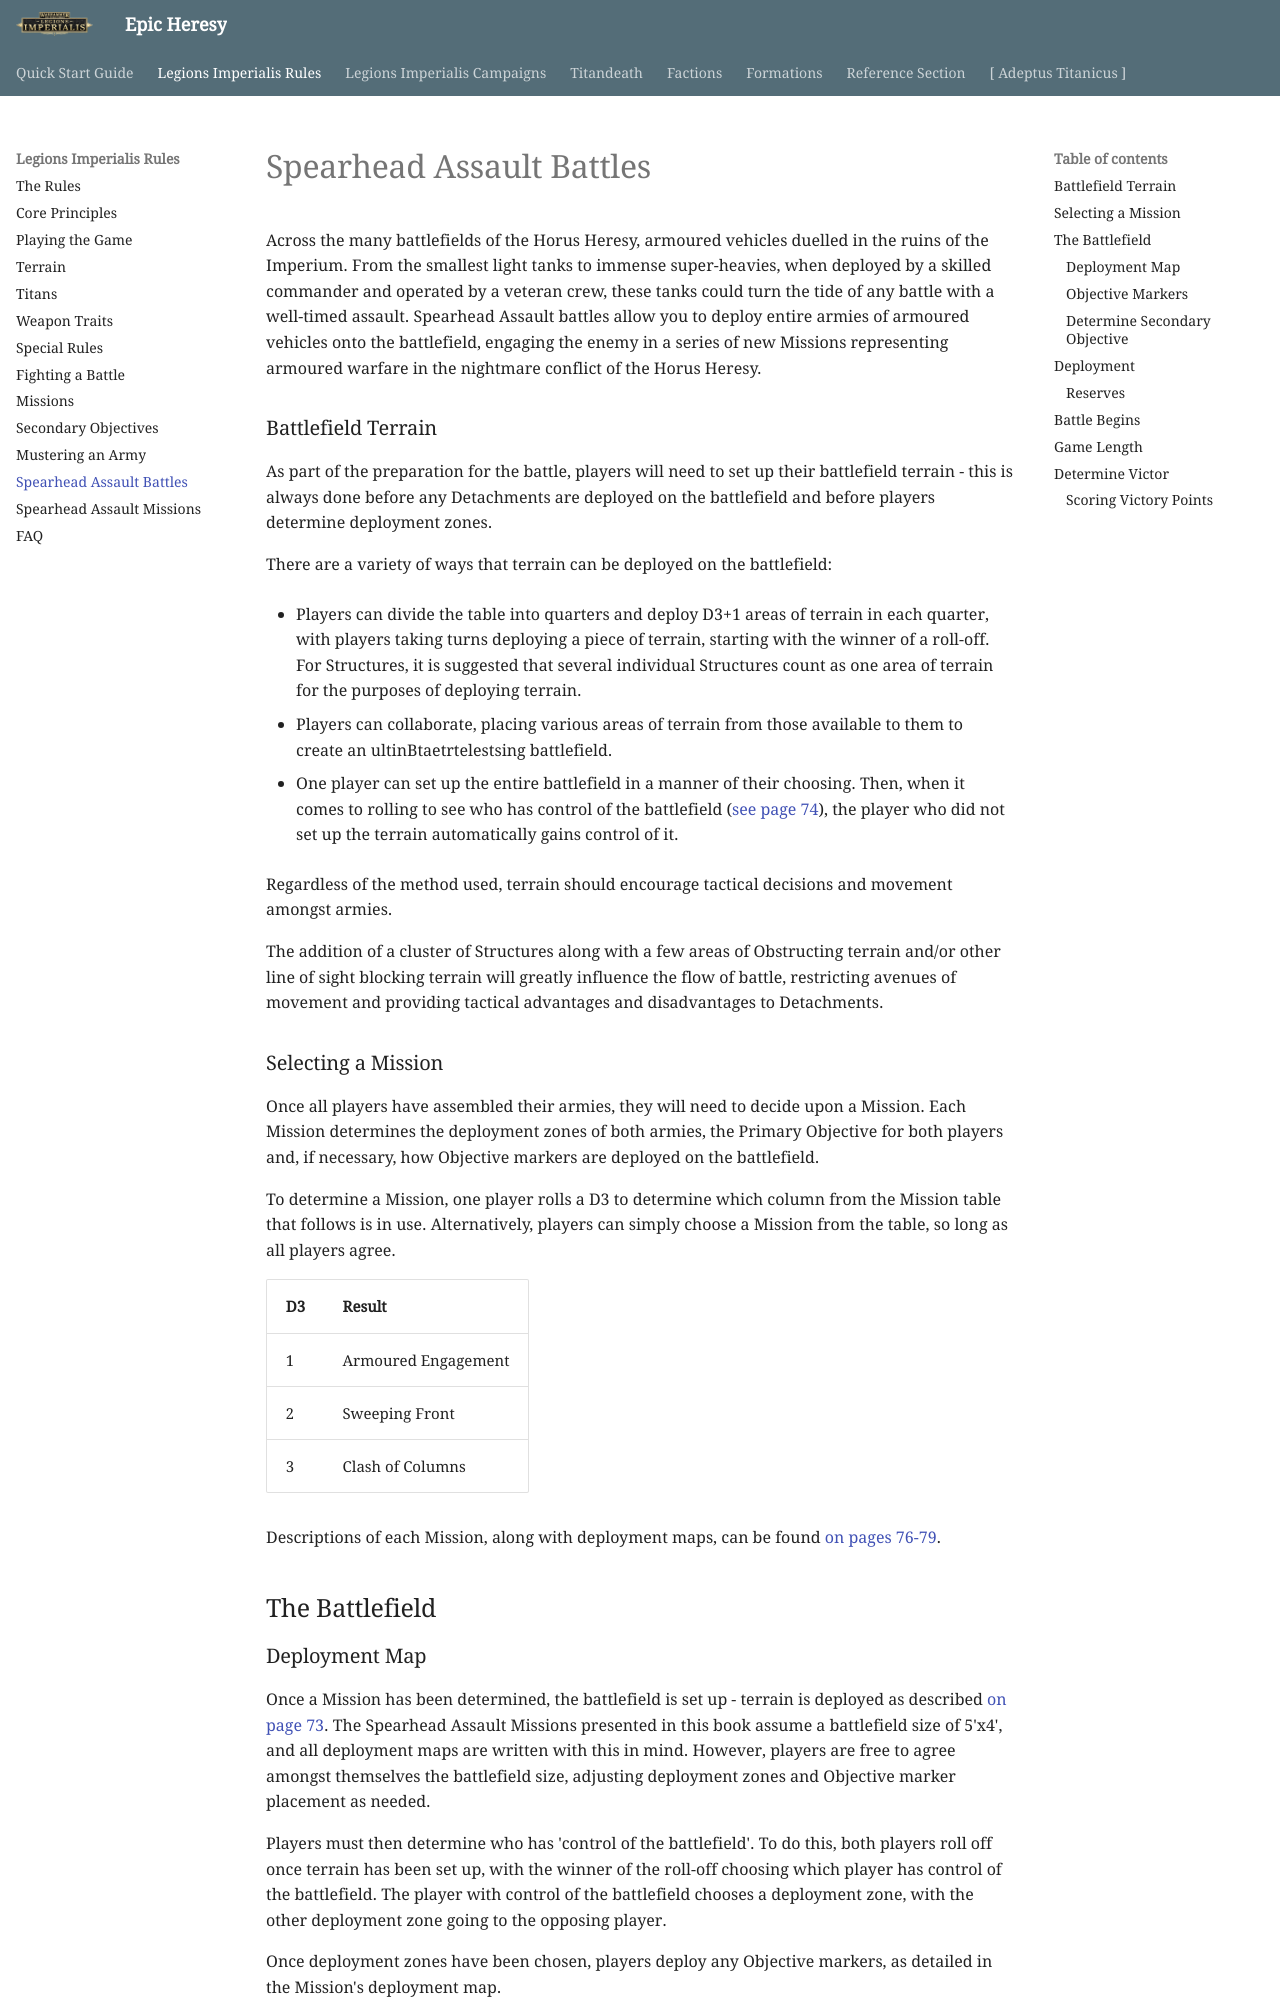

repository: BBBase-EHeresy-PPPub/EHeresy · page: li2023/legions_imperialis_rules/spearhead_assault_battles/index.html · generator: mkdocs

Across the many battlefields of the Horus Heresy, armoured vehicles duelled in the ruins of the Imperium. From the smallest light tanks to immense super-heavies, when deployed by a skilled commander and operated by a veteran crew, these tanks could turn the tide of any battle with a well-timed assault. Spearhead Assault battles allow you to deploy entire armies of armoured vehicles onto the battlefield, engaging the enemy in a series of new Missions representing armoured warfare in the nightmare conflict of the Horus Heresy.

### Battlefield Terrain

As part of the preparation for the battle, players will need to set up their battlefield terrain - this is always done before any Detachments are deployed on the battlefield and before players determine deployment zones.

There are a variety of ways that terrain can be deployed on the battlefield:

- Players can divide the table into quarters and deploy D3+1 areas of terrain in each quarter, with players taking turns deploying a piece of terrain, starting with the winner of a roll-off. For Structures, it is suggested that several individual Structures count as one area of terrain for the purposes of deploying terrain.

- Players can collaborate, placing various areas of terrain from those available to them to create an ultinBtaetrtelestsing battlefield.

- One player can set up the entire battlefield in a manner of their choosing. Then, when it comes to rolling to see who has control of the battlefield ([see page 74](#the-battlefield)), the player who did not set up the terrain automatically gains control of it.

Regardless of the method used, terrain should encourage tactical decisions and movement amongst armies.

The addition of a cluster of Structures along with a few areas of Obstructing terrain and/or other line of sight blocking terrain will greatly influence the flow of battle, restricting avenues of movement and providing tactical advantages and disadvantages to Detachments.

### Selecting a Mission

Once all players have assembled their armies, they will need to decide upon a Mission. Each Mission determines the deployment zones of both armies, the Primary Objective for both players and, if necessary, how Objective markers are deployed on the battlefield.

To determine a Mission, one player rolls a D3 to determine which column from the Mission table that follows is in use. Alternatively, players can simply choose a Mission from the table, so long as all players agree.

| D3 | Result  |
|--------|-------------------------|
| 1 | Armoured Engagement |
| 2 | Sweeping Front  |
| 3 | Clash of Columns  |

Descriptions of each Mission, along with deployment maps, can be found [on pages 76-79](./spearhead_assault_missions.md).

## The Battlefield

### Deployment Map

Once a Mission has been determined, the battlefield is set up - terrain is deployed as described [on page 73](#battlefield-terrain). The Spearhead Assault Missions presented in this book assume a battlefield size of 5'x4', and all deployment maps are written with this in mind. However, players are free to agree amongst themselves the battlefield size, adjusting deployment zones and Objective marker placement as needed.

Players must then determine who has 'control of the battlefield'. To do this, both players roll off once terrain has been set up, with the winner of the roll-off choosing which player has control of the battlefield. The player with control of the battlefield chooses a deployment zone, with the other deployment zone going to the opposing player.

Once deployment zones have been chosen, players deploy any Objective markers, as detailed in the Mission's deployment map.
